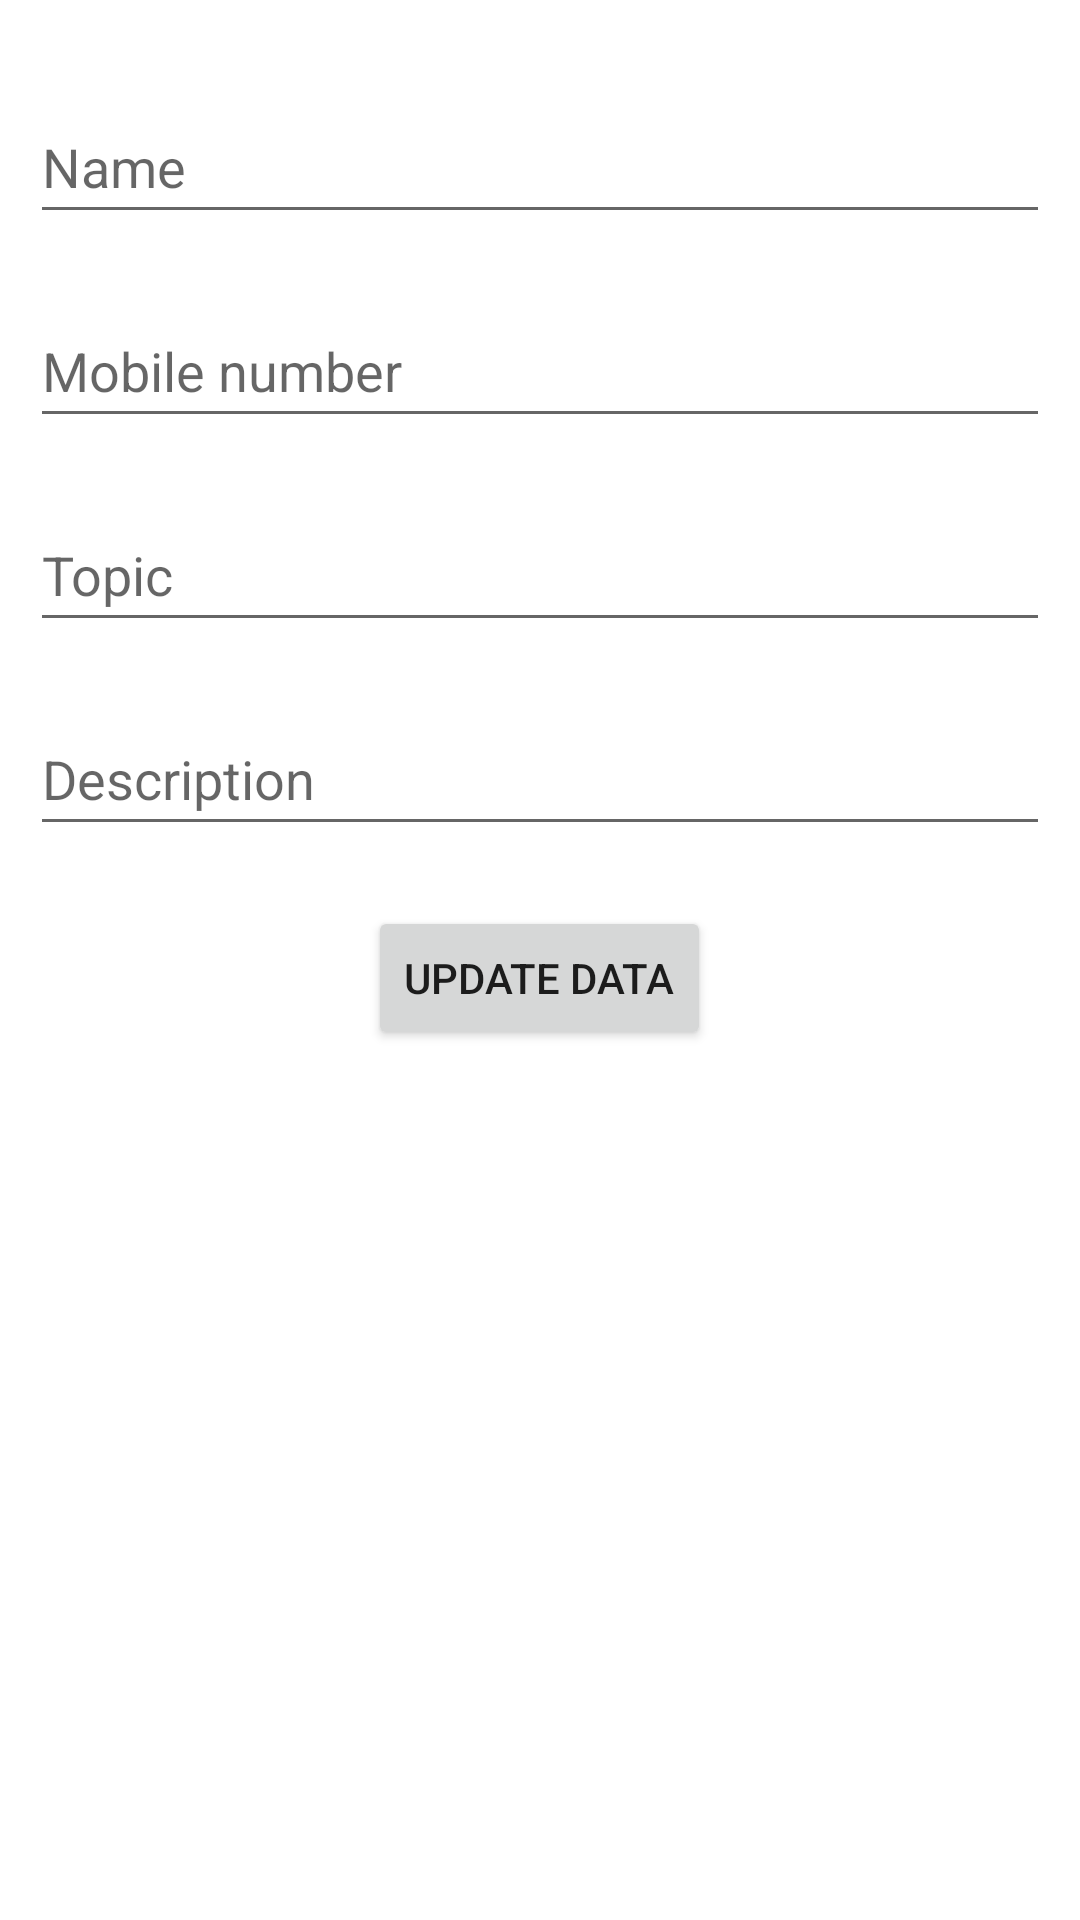

Reconstruct the res/layout file that produces this screen, plus the resources it refers to.
<!-- AndroidManifest.xml: application theme Theme.Tesing -->
<!-- res/layout/update_post.xml -->
<?xml version="1.0" encoding="utf-8"?>
<LinearLayout xmlns:android="http://schemas.android.com/apk/res/android"
    android:layout_width="match_parent"
    android:layout_height="match_parent"
    android:orientation="vertical"
    android:padding="10dp">


    <EditText
        android:id="@+id/name"
        android:layout_width="match_parent"
        android:layout_height="wrap_content"
        android:layout_marginTop="20dp"
        android:hint="Name"
        android:inputType="textPersonName"
        android:minHeight="48dp" />

    <EditText
        android:id="@+id/mobile"
        android:layout_width="match_parent"
        android:layout_height="wrap_content"
        android:layout_marginTop="20dp"
        android:ems="10"
        android:hint="Mobile number"
        android:minHeight="48dp" />

    <EditText
        android:id="@+id/addTopic"
        android:layout_width="match_parent"
        android:layout_height="wrap_content"
        android:layout_marginTop="20dp"
        android:ems="10"
        android:hint="Topic"
        android:inputType="textPersonName"
        android:minHeight="48dp" />

    <EditText
        android:id="@+id/description"
        android:layout_width="match_parent"
        android:layout_height="wrap_content"
        android:layout_marginTop="20dp"
        android:ems="10"
        android:hint="Description"
        android:inputType="textPersonName"
        android:minHeight="48dp" />

    <Button
        android:id="@+id/btnUpdate"
        android:layout_width="wrap_content"
        android:layout_height="wrap_content"
        android:layout_gravity="center"
        android:layout_marginTop="20dp"
        android:text="Update Data" />


</LinearLayout>
<!-- resources referenced by this layout -->
<resources>
  <style name="Theme.Tesing" parent="Theme.MaterialComponents.DayNight.DarkActionBar">
          
          <item name="colorPrimary">@color/purple_500</item>
          <item name="colorPrimaryVariant">@color/purple_700</item>
          <item name="colorOnPrimary">@color/white</item>
          
          <item name="colorSecondary">@color/teal_200</item>
          <item name="colorSecondaryVariant">@color/teal_700</item>
          <item name="colorOnSecondary">@color/black</item>
          
          <item name="android:statusBarColor">?attr/colorPrimaryVariant</item>
          
      </style>
  <color name="purple_500">#009688</color>
  <color name="purple_700">#009688</color>
  <color name="white">#FFFFFFFF</color>
  <color name="teal_200">#FF03DAC5</color>
  <color name="teal_700">#50EDEC</color>
  <color name="black">#FF000000</color>
</resources>
